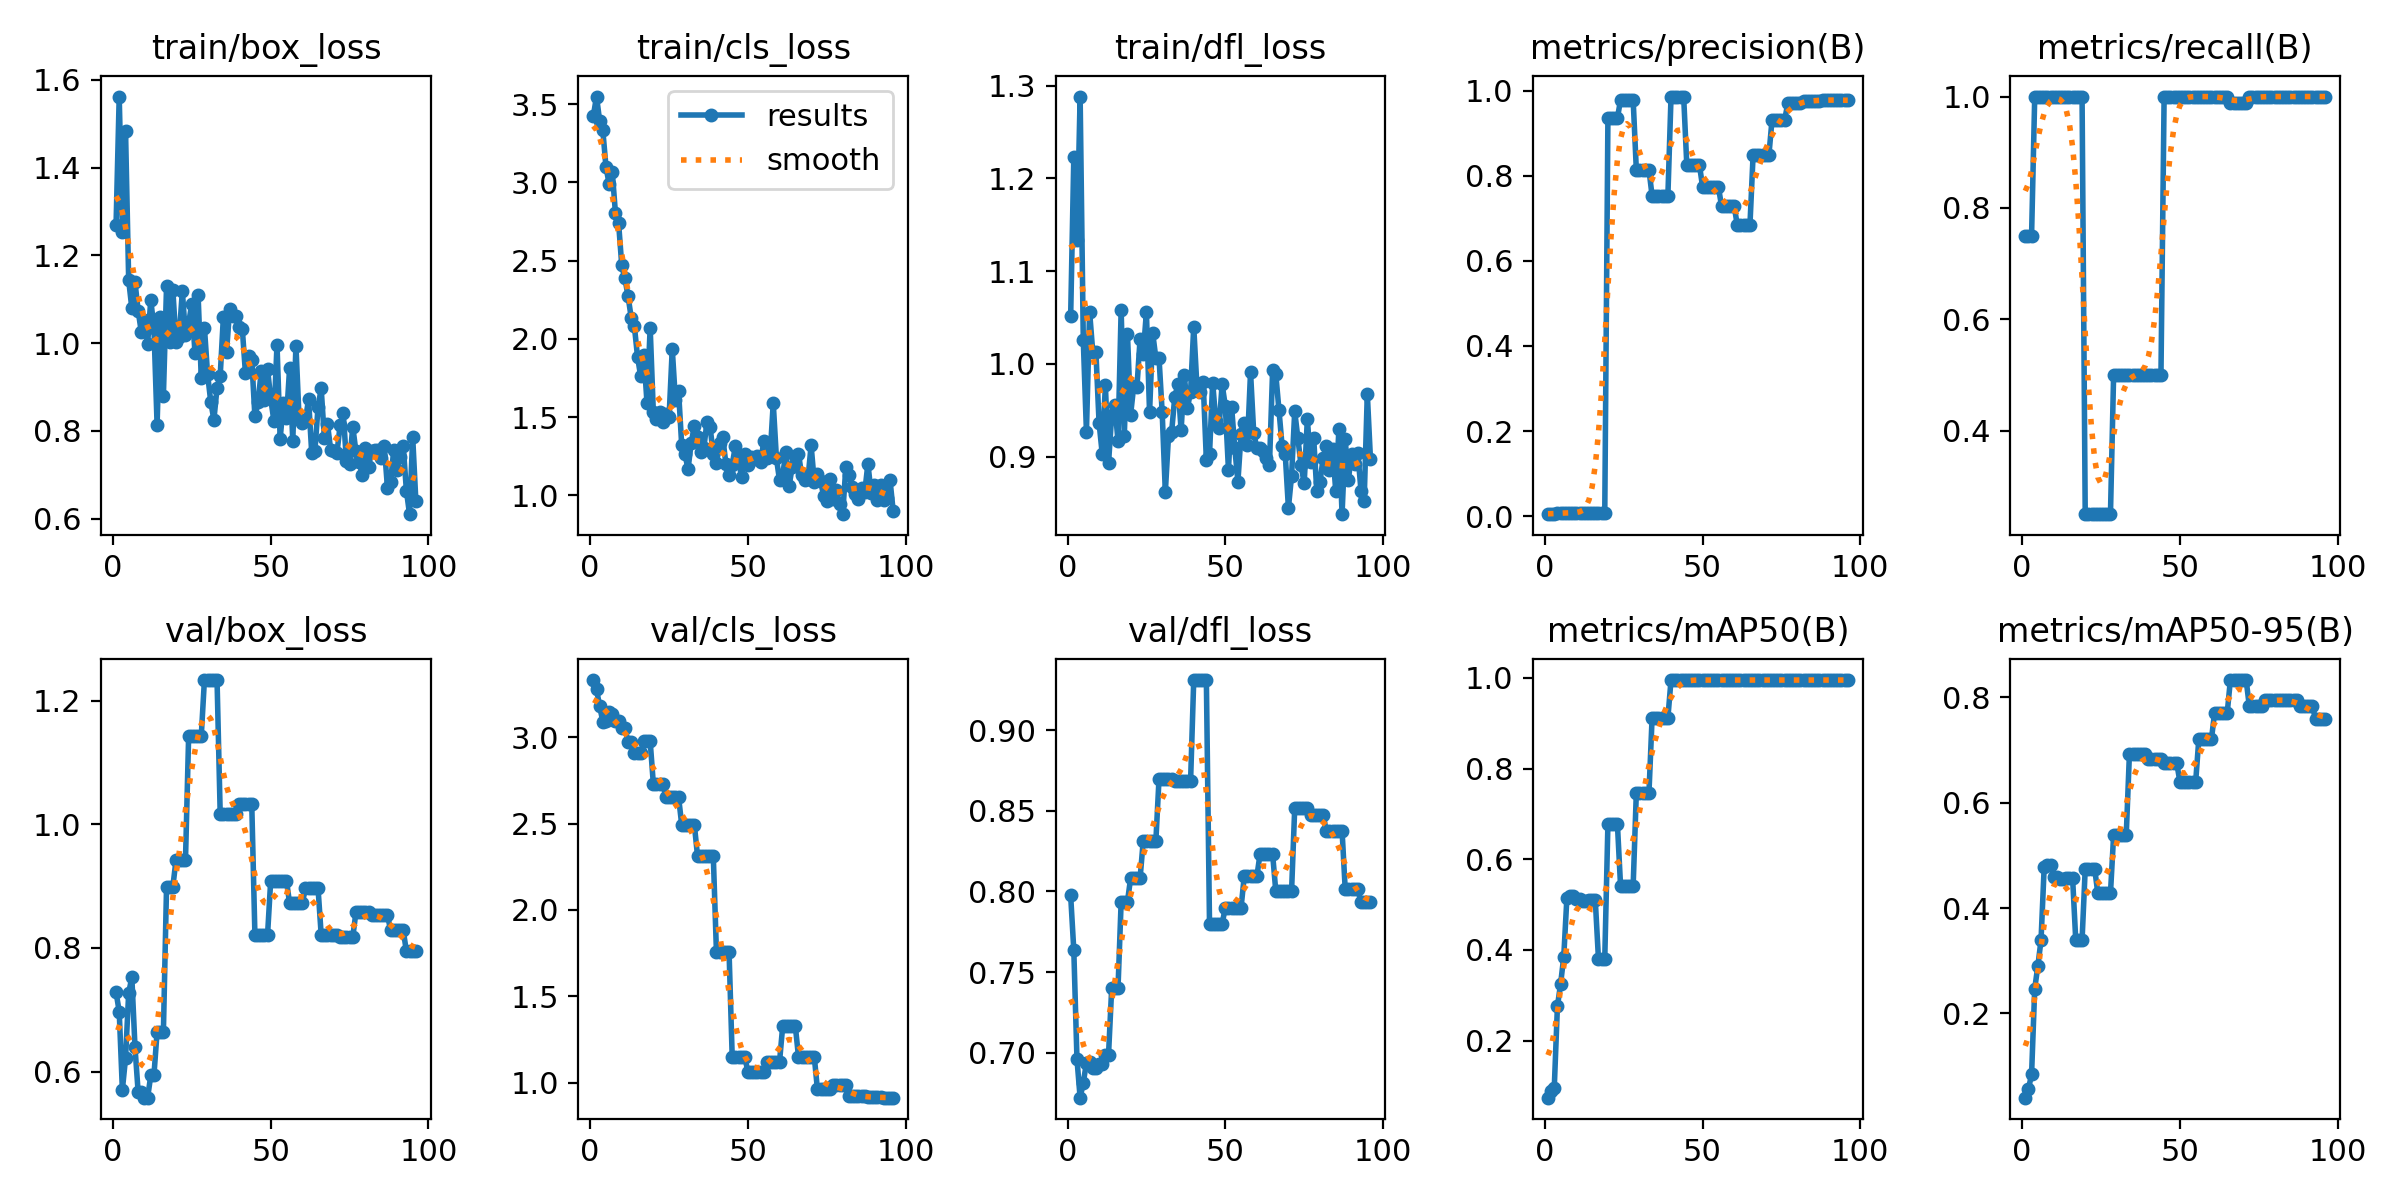

Source data for this figure (header and first rows):
epoch, time, train/box_loss, train/cls_loss, train/dfl_loss, metrics/precision(B), metrics/recall(B), metrics/mAP50(B), metrics/mAP50-95(B), val/box_loss, val/cls_loss, val/dfl_loss, lr/pg0, lr/pg1, lr/pg2
1, 1.8, 1.269, 3.426, 1.051, 0.00491, 0.75, 0.07443, 0.03986, 0.7284, 3.332, 0.7975, 3.334e-05, 3.334e-05, 3.334e-05
2, 2.427, 1.562, 3.549, 1.223, 0.00488, 0.75, 0.0899, 0.05623, 0.6971, 3.278, 0.7634, 8.27999e-05, 8.27999e-05, 8.27999e-05
3, 3.058, 1.254, 3.392, 1.134, 0.00498, 0.75, 0.09645, 0.08391, 0.5707, 3.18, 0.6959, 0.0001316, 0.0001316, 0.0001316
4, 3.724, 1.484, 3.333, 1.288, 0.00764, 1, 0.2758, 0.2469, 0.6213, 3.092, 0.6721, 0.0001797, 0.0001797, 0.0001797
5, 4.387, 1.144, 3.099, 1.026, 0.00777, 1, 0.3251, 0.2905, 0.7273, 3.097, 0.6814, 0.0002272, 0.0002272, 0.0002272
6, 5.041, 1.079, 2.99, 0.9267, 0.00794, 1, 0.3846, 0.3392, 0.7524, 3.148, 0.6937, 0.000274, 0.000274, 0.000274
7, 5.677, 1.139, 3.066, 1.056, 0.00827, 1, 0.5149, 0.4785, 0.6395, 3.137, 0.6939, 0.0003202, 0.0003202, 0.0003202
8, 6.31, 1.074, 2.804, 1.013, 0.00839, 1, 0.5189, 0.4811, 0.5667, 3.095, 0.6903, 0.0003657, 0.0003657, 0.0003657
9, 7.001, 1.025, 2.74, 1.013, 0.00839, 1, 0.5189, 0.4811, 0.5667, 3.095, 0.6903, 0.0004105, 0.0004105, 0.0004105
10, 7.63, 1.052, 2.469, 0.9367, 0.00877, 1, 0.5127, 0.4595, 0.5578, 3.053, 0.6933, 0.0004547, 0.0004547, 0.0004547
11, 8.214, 0.9989, 2.386, 0.9032, 0.00877, 1, 0.5127, 0.4595, 0.5578, 3.053, 0.6933, 0.0004982, 0.0004982, 0.0004982
12, 8.853, 1.098, 2.272, 0.9772, 0.00849, 1, 0.5074, 0.4547, 0.5937, 2.973, 0.6988, 0.0005411, 0.0005411, 0.0005411
13, 9.472, 1.035, 2.134, 0.8929, 0.00849, 1, 0.5074, 0.4547, 0.5937, 2.973, 0.6988, 0.0005833, 0.0005833, 0.0005833
14, 10.1, 0.8144, 2.08, 0.9446, 0.00804, 1, 0.5092, 0.4571, 0.6641, 2.907, 0.7399, 0.0006248, 0.0006248, 0.0006248
15, 10.73, 1.059, 1.886, 0.9554, 0.00804, 1, 0.5092, 0.4571, 0.6641, 2.907, 0.7399, 0.0006657, 0.0006657, 0.0006657
16, 11.39, 0.8802, 1.76, 0.9168, 0.00804, 1, 0.5092, 0.4571, 0.6641, 2.907, 0.7399, 0.0007059, 0.0007059, 0.0007059
17, 12.08, 1.13, 1.895, 1.058, 0.00772, 1, 0.3807, 0.3391, 0.8993, 2.978, 0.7936, 0.0007455, 0.0007455, 0.0007455
18, 12.68, 1.004, 1.589, 0.9227, 0.00772, 1, 0.3807, 0.3391, 0.8993, 2.978, 0.7936, 0.0007844, 0.0007844, 0.0007844
19, 13.3, 1.12, 2.072, 1.032, 0.00772, 1, 0.3807, 0.3391, 0.8993, 2.978, 0.7936, 0.0008226, 0.0008226, 0.0008226
20, 13.94, 1.004, 1.535, 0.9454, 0.9354, 0.25, 0.6783, 0.4746, 0.9424, 2.732, 0.8083, 0.0008602, 0.0008602, 0.0008602
21, 14.55, 1.014, 1.49, 0.9766, 0.9354, 0.25, 0.6783, 0.4746, 0.9424, 2.732, 0.8083, 0.0008971, 0.0008971, 0.0008971
22, 15.15, 1.119, 1.531, 0.9748, 0.9354, 0.25, 0.6783, 0.4746, 0.9424, 2.732, 0.8083, 0.0009334, 0.0009334, 0.0009334
23, 15.75, 1.018, 1.467, 1.027, 0.9354, 0.25, 0.6783, 0.4746, 0.9424, 2.732, 0.8083, 0.000969, 0.000969, 0.000969
24, 16.4, 1.045, 1.523, 1.011, 0.9774, 0.25, 0.5421, 0.4277, 1.143, 2.653, 0.8313, 0.001004, 0.001004, 0.001004
25, 17.03, 1.09, 1.503, 1.056, 0.9774, 0.25, 0.5421, 0.4277, 1.143, 2.653, 0.8313, 0.001038, 0.001038, 0.001038
26, 17.66, 0.9784, 1.936, 0.9476, 0.9774, 0.25, 0.5421, 0.4277, 1.143, 2.653, 0.8313, 0.001072, 0.001072, 0.001072
27, 18.26, 1.109, 1.609, 1.033, 0.9774, 0.25, 0.5421, 0.4277, 1.143, 2.653, 0.8313, 0.001105, 0.001105, 0.001105
28, 18.91, 0.9208, 1.666, 1.006, 0.9774, 0.25, 0.5421, 0.4277, 1.143, 2.653, 0.8313, 0.001137, 0.001137, 0.001137
29, 19.61, 1.036, 1.318, 1.006, 0.8142, 0.5, 0.7458, 0.5386, 1.233, 2.493, 0.8698, 0.001169, 0.001169, 0.001169
30, 20.23, 0.9296, 1.266, 0.9478, 0.8142, 0.5, 0.7458, 0.5386, 1.233, 2.493, 0.8698, 0.0012, 0.0012, 0.0012
31, 20.86, 0.8669, 1.167, 0.8619, 0.8142, 0.5, 0.7458, 0.5386, 1.233, 2.493, 0.8698, 0.00123, 0.00123, 0.00123
32, 21.51, 0.8255, 1.335, 0.922, 0.8142, 0.5, 0.7458, 0.5386, 1.233, 2.493, 0.8698, 0.00126, 0.00126, 0.00126
33, 22.14, 0.8984, 1.444, 0.9269, 0.8142, 0.5, 0.7458, 0.5386, 1.233, 2.493, 0.8698, 0.001289, 0.001289, 0.001289
34, 22.77, 0.9257, 1.375, 0.9648, 0.7524, 0.5, 0.9117, 0.6919, 1.017, 2.314, 0.8684, 0.001304, 0.001304, 0.001304
35, 23.38, 1.059, 1.276, 0.9778, 0.7524, 0.5, 0.9117, 0.6919, 1.017, 2.314, 0.8684, 0.001293, 0.001293, 0.001293
36, 24.05, 0.9799, 1.302, 0.9285, 0.7524, 0.5, 0.9117, 0.6919, 1.017, 2.314, 0.8684, 0.001282, 0.001282, 0.001282
37, 24.69, 1.078, 1.469, 0.9875, 0.7524, 0.5, 0.9117, 0.6919, 1.017, 2.314, 0.8684, 0.001271, 0.001271, 0.001271
38, 25.34, 1.063, 1.434, 0.9525, 0.7524, 0.5, 0.9117, 0.6919, 1.017, 2.314, 0.8684, 0.00126, 0.00126, 0.00126
39, 26.01, 1.063, 1.265, 0.97, 0.7524, 0.5, 0.9117, 0.6919, 1.017, 2.314, 0.8684, 0.001249, 0.001249, 0.001249
40, 26.78, 1.038, 1.203, 1.04, 0.9858, 0.5, 0.995, 0.6839, 1.033, 1.757, 0.9311, 0.001238, 0.001238, 0.001238
41, 27.59, 1.033, 1.335, 0.9762, 0.9858, 0.5, 0.995, 0.6839, 1.033, 1.757, 0.9311, 0.001227, 0.001227, 0.001227
42, 28.29, 0.9318, 1.371, 0.9702, 0.9858, 0.5, 0.995, 0.6839, 1.033, 1.757, 0.9311, 0.001216, 0.001216, 0.001216
43, 29.01, 0.9717, 1.201, 0.98, 0.9858, 0.5, 0.995, 0.6839, 1.033, 1.757, 0.9311, 0.001205, 0.001205, 0.001205
44, 29.83, 0.9625, 1.129, 0.8965, 0.9858, 0.5, 0.995, 0.6839, 1.033, 1.757, 0.9311, 0.001194, 0.001194, 0.001194
45, 30.57, 0.8331, 1.197, 0.9028, 0.8249, 1, 0.995, 0.6757, 0.8209, 1.146, 0.7799, 0.001183, 0.001183, 0.001183
46, 31.29, 0.8652, 1.314, 0.9799, 0.8249, 1, 0.995, 0.6757, 0.8209, 1.146, 0.7799, 0.001172, 0.001172, 0.001172
47, 32.06, 0.9365, 1.219, 0.938, 0.8249, 1, 0.995, 0.6757, 0.8209, 1.146, 0.7799, 0.001161, 0.001161, 0.001161
48, 32.77, 0.8702, 1.114, 0.9309, 0.8249, 1, 0.995, 0.6757, 0.8209, 1.146, 0.7799, 0.00115, 0.00115, 0.00115
49, 33.43, 0.9407, 1.261, 0.978, 0.8249, 1, 0.995, 0.6757, 0.8209, 1.146, 0.7799, 0.001139, 0.001139, 0.001139
50, 34.16, 0.8742, 1.195, 0.9548, 0.7739, 1, 0.995, 0.64, 0.9088, 1.06, 0.79, 0.001128, 0.001128, 0.001128
51, 34.84, 0.8237, 1.242, 0.886, 0.7739, 1, 0.995, 0.64, 0.9088, 1.06, 0.79, 0.001117, 0.001117, 0.001117
52, 35.53, 0.9969, 1.232, 0.9537, 0.7739, 1, 0.995, 0.64, 0.9088, 1.06, 0.79, 0.001106, 0.001106, 0.001106
53, 36.27, 0.7821, 1.249, 0.9094, 0.7739, 1, 0.995, 0.64, 0.9088, 1.06, 0.79, 0.001095, 0.001095, 0.001095
54, 37.01, 0.8633, 1.211, 0.8731, 0.7739, 1, 0.995, 0.64, 0.9088, 1.06, 0.79, 0.001084, 0.001084, 0.001084
55, 37.76, 0.8287, 1.344, 0.9247, 0.7739, 1, 0.995, 0.64, 0.9088, 1.06, 0.79, 0.001073, 0.001073, 0.001073
56, 38.53, 0.9441, 1.241, 0.9365, 0.729, 1, 0.995, 0.7212, 0.872, 1.122, 0.8093, 0.001062, 0.001062, 0.001062
57, 39.26, 0.778, 1.25, 0.913, 0.729, 1, 0.995, 0.7212, 0.872, 1.122, 0.8093, 0.001051, 0.001051, 0.001051
58, 40.03, 0.9945, 1.59, 0.9911, 0.729, 1, 0.995, 0.7212, 0.872, 1.122, 0.8093, 0.00104, 0.00104, 0.00104
59, 40.72, 0.8266, 1.239, 0.9261, 0.729, 1, 0.995, 0.7212, 0.872, 1.122, 0.8093, 0.001029, 0.001029, 0.001029
60, 41.47, 0.8178, 1.095, 0.9088, 0.729, 1, 0.995, 0.7212, 0.872, 1.122, 0.8093, 0.001018, 0.001018, 0.001018
... 36 more rows
